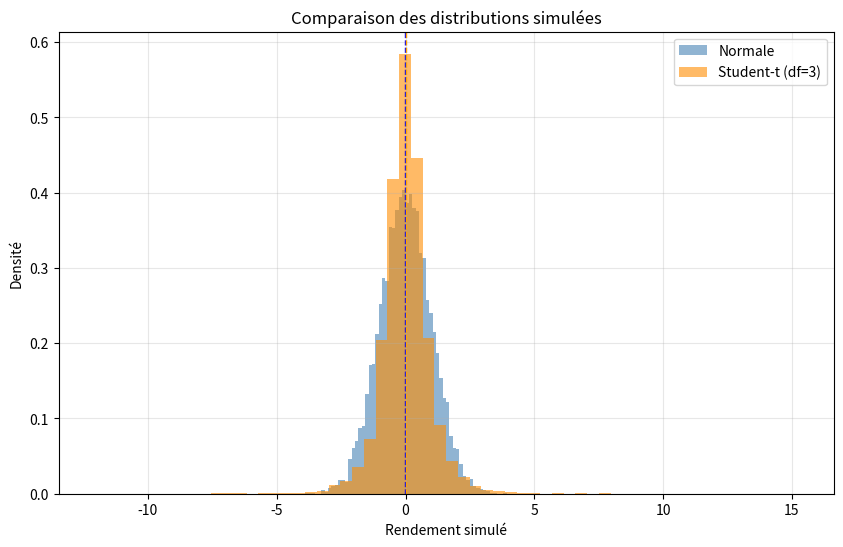
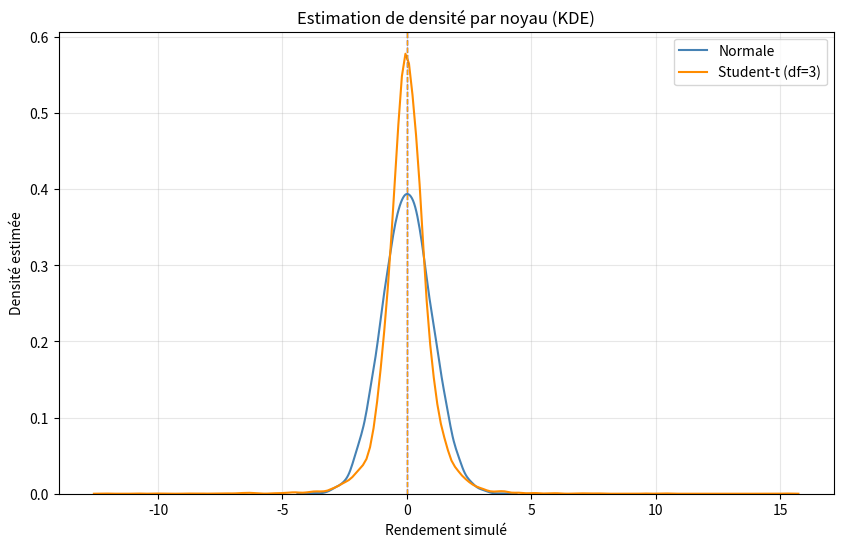
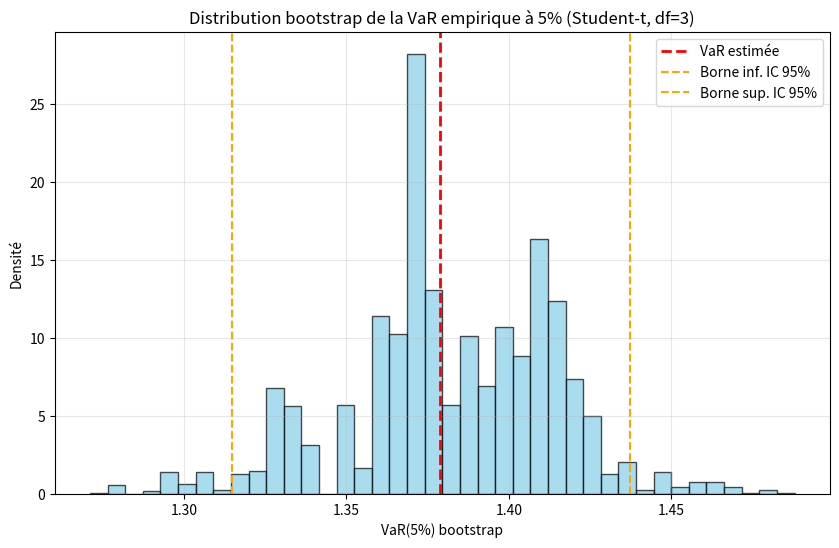
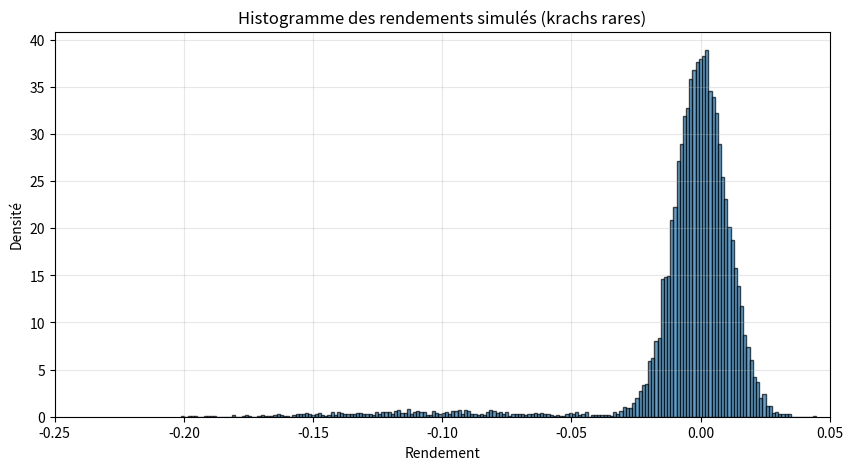
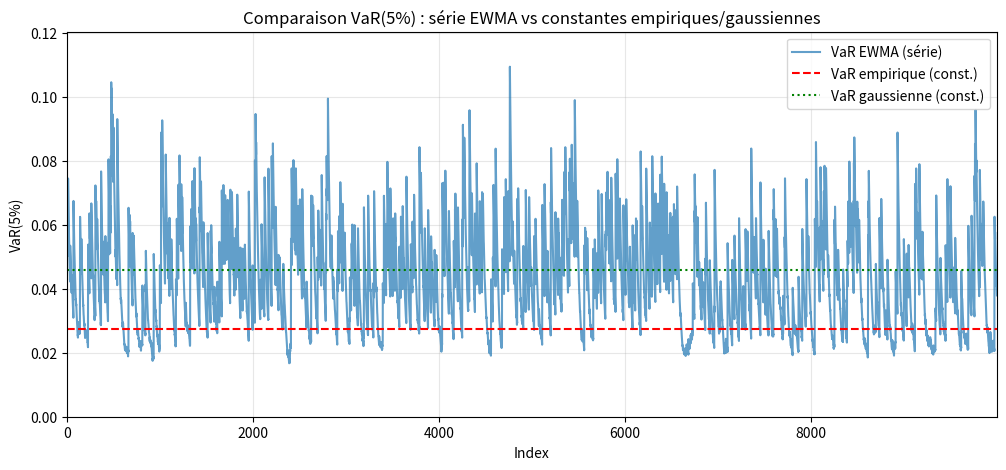
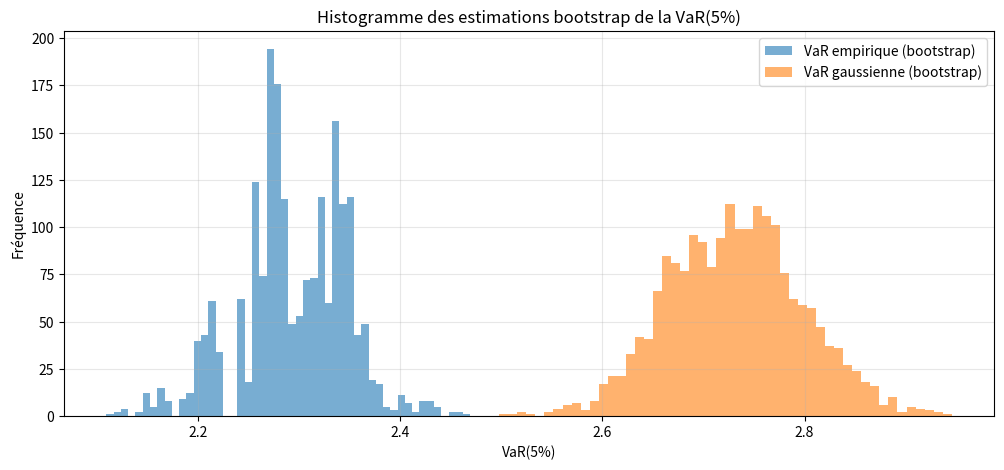
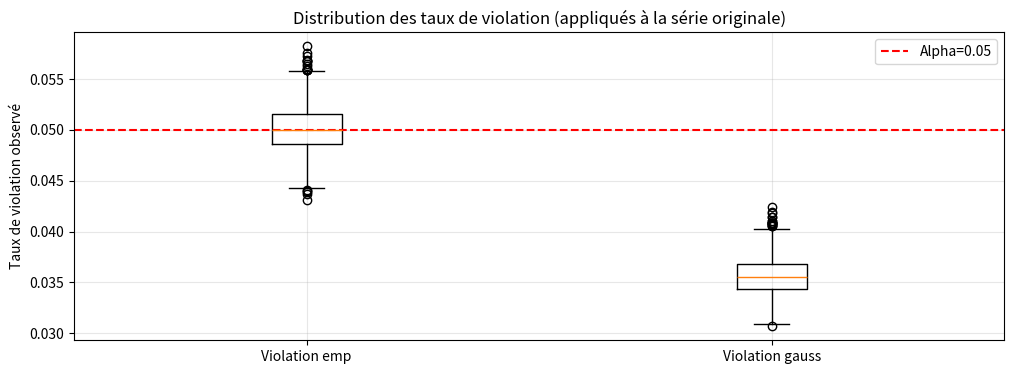

These charts were generated, in order, by the following Python code:
# ------------------------------------------------------------
# MATH 60231 - Devoir 1, Problème 3a
# Simulation de rendements : normale vs Student-t (df=3)
# ------------------------------------------------------------

import numpy as np
import pandas as pd
import matplotlib.pyplot as plt
import seaborn as sns
from scipy import stats

# Pour la reproductibilité
np.random.seed(42)

# 1. Simulation des données
n = 10_000  # longueur des séries
mu = 0      # moyenne centrée

# (a) Rendements gaussiens ~ N(0,1)
r_norm = np.random.normal(mu, 1, n)

# (b) Rendements Student-t (df=3)
r_t = stats.t(df=3).rvs(size=n)

# 2. Normalisation des variances

var_target = np.var(r_norm)
r_t_scaled = r_t * np.sqrt(var_target / np.var(r_t))

# 3. Calcul des statistiques sommaires
def stats_summary(series):
    return pd.Series({
        "Moyenne": np.mean(series),
        "Écart-type": np.std(series, ddof=1),
        "Asymétrie": stats.skew(series),
        "Aplatissement (kurtosis)": stats.kurtosis(series, fisher=False)
    })

summary_norm = stats_summary(r_norm)
summary_t = stats_summary(r_t_scaled)

summary = pd.DataFrame({
    "Normale": summary_norm,
    "Student-t (df=3)": summary_t
})

pd.set_option('display.float_format', '{:.4f}'.format)
print("=== Statistiques sommaires ===")
print(summary)

# 4. Visualisation
plt.figure(figsize=(10,6))
plt.hist(r_norm, bins=60, alpha=0.6, color='steelblue', density=True, label='Normale')
plt.hist(r_t_scaled, bins=60, alpha=0.6, color='darkorange', density=True, label='Student-t (df=3)')
plt.axvline(np.mean(r_norm), color='blue', linestyle='--', linewidth=1)
plt.axvline(np.mean(r_t_scaled), color='orange', linestyle='--', linewidth=1)
plt.title("Comparaison des distributions simulées")
plt.xlabel("Rendement simulé")
plt.ylabel("Densité")
plt.legend()
plt.grid(alpha=0.3)
plt.show()

# Estimation par noyau de densité (KDE)
plt.figure(figsize=(10,6))
sns.kdeplot(r_norm, color='steelblue', label='Normale')
sns.kdeplot(r_t_scaled, color='darkorange', label='Student-t (df=3)')
plt.axvline(np.mean(r_norm), color='blue', linestyle='--', linewidth=1)
plt.axvline(np.mean(r_t_scaled), color='orange', linestyle='--', linewidth=1)
plt.title("Estimation de densité par noyau (KDE)")
plt.xlabel("Rendement simulé")
plt.ylabel("Densité estimée")
plt.legend()
plt.grid(alpha=0.3)
plt.show()





# ------------------------------------------------------------
# MATH 60231 - Devoir 1, Problème 3b
# Estimation de la VaR (5%) et du déficit attendu (ES) par 3 méthodes
# (i) quantile empirique
# (ii) approche paramétrique gaussienne
# (iii) approche paramétrique Student-t (df connu = 3)
# Ce code traite les deux séries déjà simulées : r_norm et r_t_scaled
# ------------------------------------------------------------

import numpy as np
import pandas as pd
from scipy import stats

# Reproductibilité
np.random.seed(42)

# (Re)générer ou supposer dispos : r_norm et r_t_scaled
# Si vous exécutez ce bloc indépendamment, (re)créez les deux séries :
n = 10_000
r_norm = np.random.normal(0, 1, n)
r_t = stats.t(df=3).rvs(size=n)
# Normaliser la t pour qu'elle ait la même variance que la normale
var_target = np.var(r_norm, ddof=0)
r_t_scaled = r_t * np.sqrt(var_target / np.var(r_t, ddof=0))

# Paramètres
alpha = 0.05  # niveau VaR 5%
v = 3         # degrés de liberté connus pour la t

# Fonction pour VaR empirique et ES empirique
def empirical_var_es(series, alpha):
    q = np.quantile(series, alpha)            # quantile des rendements
    var = -q                                  # VaR définie positive
    es = -np.mean(series[series <= q])        # ES (Expected Shortfall / déficit attendu)
    return var, es

# Fonction pour VaR et ES paramétrique gaussien (analytique)
def gaussian_var_es(series, alpha):
    mu = np.mean(series)
    sigma = np.std(series, ddof=1)
    z = stats.norm.ppf(alpha)                 # quantile standard normal
    var = -(mu + sigma * z)                   # VaR positive
    # ES pour la normale : - (mu + sigma * phi(z) / alpha)
    phi_z = stats.norm.pdf(z)
    es = -(mu + sigma * (phi_z / alpha))
    return var, es

# Fonction pour VaR et ES paramétrique Student-t (df connu)
# On utilise une approche "location-scale" : r ≈ mu + s * T_v
# Estimation : mu = sample mean, s = sample_std * sqrt((v-2)/v)
# VaR analytique uses t.ppf; ES computed by numeric formula via t-pdf analytic or Monte-Carlo.
def student_t_var_es(series, alpha, v, mc_draws=200_000):
    mu = np.mean(series)
    sample_std = np.std(series, ddof=1)
    # s such that Var(mu + s*T_v) = sample_var
    # Var(T_v) = v/(v-2) for v>2  => sample_var = s^2 * v/(v-2) => s = sample_std * sqrt((v-2)/v)
    s = sample_std * np.sqrt((v - 2) / v)
    t_q = stats.t.ppf(alpha, v)               # quantile of standard Student-t
    var = -(mu + s * t_q)

    # ES : nous utilisons une approximation Monte-Carlo sur la t centrée/échelle pour plus de robustesse
    # (cette approche est simple et précise si mc_draws assez grand)
    T = stats.t(df=v).rvs(size=mc_draws)
    X = mu + s * T
    threshold = mu + s * t_q
    tail = X[X <= threshold]
    if tail.size == 0:
        es = np.nan  # improbable mais pour sécurité
    else:
        es = -np.mean(tail)
    return var, es

# Appliquer aux deux séries
results = []

for name, series in [("Normale (simulée)", r_norm), ("Student-t (df=3) - scaled", r_t_scaled)]:
    var_emp, es_emp = empirical_var_es(series, alpha)
    var_gauss, es_gauss = gaussian_var_es(series, alpha)
    var_t, es_t = student_t_var_es(series, alpha, v, mc_draws=200_000)
    results.append({
        "Série": name,
        "VaR_empirique_5%": var_emp,
        "ES_empirique_5%": es_emp,
        "VaR_gauss_5%": var_gauss,
        "ES_gauss_5%": es_gauss,
        "VaR_tparam_5%": var_t,
        "ES_tparam_5%": es_t
    })

df_results = pd.DataFrame(results).set_index("Série")
pd.options.display.float_format = "{:.6f}".format
print(df_results)





# ------------------------------------------------------------
# MATH 60231 - Devoir 1, Problème 3c
# Bootstrap de la VaR empirique à 5 % pour la série Student-t simulée
# ------------------------------------------------------------

import numpy as np
import pandas as pd
import matplotlib.pyplot as plt
from scipy import stats

# Reproductibilité
np.random.seed(42)

# Données : série Student-t (df=3) normalisée
n = 10_000
r_t = stats.t(df=3).rvs(size=n)
var_target = 1
r_t_scaled = r_t * np.sqrt(var_target / np.var(r_t, ddof=0))

# Paramètres du bootstrap
alpha = 0.05
B = 2000  # nombre de rééchantillonnages bootstrap

# Fonction VaR empirique
def empirical_var(series, alpha):
    return -np.quantile(series, alpha)  # VaR positive

# Bootstrap
boot_var = np.empty(B)
for b in range(B):
    sample = np.random.choice(r_t_scaled, size=n, replace=True)
    boot_var[b] = empirical_var(sample, alpha)

# Résultats
var_hat = empirical_var(r_t_scaled, alpha)
ci_lower, ci_upper = np.percentile(boot_var, [2.5, 97.5])
interval_width = ci_upper - ci_lower

print(f"Estimation ponctuelle de la VaR(5%) : {var_hat:.4f}")
print(f"IC 95% bootstrap : [{ci_lower:.4f}, {ci_upper:.4f}]")
print(f"Largeur de l'intervalle : {interval_width:.4f}")

# Visualisation
plt.figure(figsize=(10,6))
plt.hist(boot_var, bins=40, color='skyblue', edgecolor='black', alpha=0.7, density=True)
plt.axvline(var_hat, color='red', linestyle='--', linewidth=2, label='VaR estimée')
plt.axvline(ci_lower, color='orange', linestyle='--', linewidth=1.5, label='Borne inf. IC 95%')
plt.axvline(ci_upper, color='orange', linestyle='--', linewidth=1.5, label='Borne sup. IC 95%')
plt.title("Distribution bootstrap de la VaR empirique à 5% (Student-t, df=3)")
plt.xlabel("VaR(5%) bootstrap")
plt.ylabel("Densité")
plt.legend()
plt.grid(alpha=0.3)
plt.show()





# ------------------------------------------------------------
# MATH 60231 - Devoir 1, Problème 3d
# Simulation d'un environnement "krachs rares mais graves"
# et estimation de la VaR(5%) par trois méthodes :
# (1) quantile empirique, (2) paramétrique gaussienne,
# (3) méthode récursive fondée sur une volatilité EWMA (RiskMetrics).
# ------------------------------------------------------------

import numpy as np
import pandas as pd
import matplotlib.pyplot as plt
from scipy import stats

# Reproductibilité
np.random.seed(42)

# 1) Simulation des rendements
n = 10_000

# paramètres :
p_normal = 0.95
mu_normal = 0.0        # moyenne 0
sigma_normal = 0.01    # écart-type 1% -> 0.01 en décimal

p_crash = 0.05
mu_crash = -0.10       # moyenne -10%
sigma_crash = 0.04     # écart-type 4%

# tirages
u = np.random.rand(n)
r = np.where(
    u < p_normal,
    np.random.normal(mu_normal, sigma_normal, size=n),
    np.random.normal(mu_crash, sigma_crash, size=n)
)

# quelques statistiques descriptives
summary = pd.Series({
    "N": n,
    "Moyenne": r.mean(),
    "Écart-type": r.std(ddof=1),
    "Asymétrie": stats.skew(r),
    "Kurtosis (pearson)": stats.kurtosis(r, fisher=False)
})
print("Statistiques descriptives de la série simulée :")
print(summary.round(6))

# histogramme rapide
plt.figure(figsize=(10,5))
plt.hist(r, bins=200, density=True, alpha=0.7, edgecolor='k')
plt.title("Histogramme des rendements simulés (krachs rares)")
plt.xlabel("Rendement")
plt.ylabel("Densité")
plt.xlim(-0.25, 0.05)
plt.grid(alpha=0.3)
plt.show()

# 2) Calcul des VaR à 5%
alpha = 0.05
z_alpha = stats.norm.ppf(alpha)  # quantile normal (négatif)

# (1) VaR empirique (historical)
VaR_emp = -np.quantile(r, alpha)

# (2) VaR paramétrique gaussienne (moyenne et écart-type de l'échantillon)
mu_hat = r.mean()
sigma_hat = r.std(ddof=1)
VaR_gauss = -(mu_hat + sigma_hat * z_alpha)

# (3) Méthode récursive fondée sur la volatilité (EWMA / RiskMetrics)
# EWMA: sigma2_t = lambda * sigma2_{t-1} + (1-lambda) * r_{t-1}^2
lam = 0.94
sigma2 = np.empty(n)
# initialiser sigma2[0] par la variance empirique de la fenêtre initiale
sigma2[0] = r[:250].var(ddof=1) if n >= 250 else r.var(ddof=1)
for t in range(1, n):
    sigma2[t] = lam * sigma2[t-1] + (1 - lam) * r[t-1]**2
sigma_ewma_last = np.sqrt(sigma2[-1])
# on utilise la moyenne empirique globale pour le terme de drift ou 0
mu_for_ewma = mu_hat
VaR_ewma = -(mu_for_ewma + sigma_ewma_last * z_alpha)

# Affichage des résultats
results = pd.Series({
    "VaR_empirique_5%": VaR_emp,
    "VaR_gauss_param_5%": VaR_gauss,
    "VaR_EWMA_5% (1-step ahead)": VaR_ewma,
    "sigma_hat (sample)": sigma_hat,
    "sigma_ewma_last": sigma_ewma_last
})
print("\nEstimation des VaR(5%) par méthode :")
print(results.round(6))

# VaR EWMA en série (pour voir la dynamique)
VaR_ewma_series = -(mu_for_ewma + np.sqrt(sigma2) * z_alpha)

plt.figure(figsize=(12,5))
plt.plot(VaR_ewma_series, label='VaR EWMA (série)', alpha=0.7)
plt.hlines(VaR_emp, 0, n-1, colors='red', linestyles='--', label='VaR empirique (const.)')
plt.hlines(VaR_gauss, 0, n-1, colors='green', linestyles=':', label='VaR gaussienne (const.)')
plt.title("Comparaison VaR(5%) : série EWMA vs constantes empiriques/gaussiennes")
plt.xlabel("Index")
plt.ylabel("VaR(5%)")
plt.xlim(0, n-1)
plt.ylim(0, max(VaR_ewma_series.max()*1.1, VaR_emp*1.1))
plt.legend()
plt.grid(alpha=0.3)
plt.show()





# ------------------------------------------------------------
# MATH 60231 - Devoir 1, Problème 3e
# Bootstrap comparant la VaR gaussienne et la VaR empirique
# sur données Student-t (df=3)
# ------------------------------------------------------------

import numpy as np
import pandas as pd
import matplotlib.pyplot as plt
from scipy import stats

# Reproductibilité
np.random.seed(42)

# 1) Simuler une seule série Student-t(df=3)
n = 10_000
v = 3  # degrés de liberté
alpha = 0.05  # niveau VaR 5%

# Série de rendements tirée de Student-t(df=3)
r = stats.t(df=v).rvs(size=n)

# (option) centrer si tu veux mean=0 — ici mean déjà proche de 0 for t but center anyway:
r = r - np.mean(r)

# 2) Paramètres bootstrap
B = 2000  # nombre de rééchantillonnages (augmenter si tu veux plus de précision)

# Préallouer
var_emp_boot = np.empty(B)
var_gauss_boot = np.empty(B)
violation_emp_on_orig = np.empty(B)
violation_gauss_on_orig = np.empty(B)

# Fonction utilitaire VaR empirique (retour positive)
def var_empirical(series, alpha):
    return -np.quantile(series, alpha)

def var_gaussian_from_sample(series, alpha):
    mu = np.mean(series)
    sigma = np.std(series, ddof=1)
    z = stats.norm.ppf(alpha)
    return -(mu + sigma * z)

# 3) Bootstrap
for b in range(B):
    # rééchantillon bootstrap avec remise depuis la série observée
    sample = np.random.choice(r, size=n, replace=True)

    # Estimations sur l'échantillon bootstrap
    v_emp = var_empirical(sample, alpha)
    v_gauss = var_gaussian_from_sample(sample, alpha)

    var_emp_boot[b] = v_emp
    var_gauss_boot[b] = v_gauss

    # Calcul du taux de violation sur la série originale r
    # Violation si retour <= -VaR_est  (puisque VaR est positif = perte)
    violation_emp_on_orig[b] = np.mean(r <= -v_emp)
    violation_gauss_on_orig[b] = np.mean(r <= -v_gauss)

# 4) Résultats récapitulatifs
# Statistiques des estimations de VaR
summary_vars = pd.DataFrame({
    "VaR_emp_boot": var_emp_boot,
    "VaR_gauss_boot": var_gauss_boot
})

print("Résumé des VaR (bootstrap) :")
print(summary_vars.describe().T[["mean","std","min","25%","50%","75%","max"]].round(6))

# Statistiques des taux de violation sur la série originale
summary_viol = pd.DataFrame({
    "violation_emp": violation_emp_on_orig,
    "violation_gauss": violation_gauss_on_orig
})

print("\nRésumé des taux de violation (appliqués à la série originale) :")
print(summary_viol.describe().T[["mean","std","min","25%","50%","75%","max"]].round(6))

# Distorsion de taille moyenne (mean(violation - alpha))
distortion_emp_mean = np.mean(violation_emp_on_orig - alpha)
distortion_gauss_mean = np.mean(violation_gauss_on_orig - alpha)

print("\nTaux nominal alpha =", alpha)
print(f"Distorsion moyenne (VaR empirique)    : {distortion_emp_mean:.6f}")
print(f"Distorsion moyenne (VaR gaussienne)   : {distortion_gauss_mean:.6f}")

# Proportion de bootstrap où la violation observée dépasse alpha (sous-couverture)
prop_undercoverage_gauss = np.mean(violation_gauss_on_orig > alpha)
prop_undercoverage_emp = np.mean(violation_emp_on_orig > alpha)

print(f"\nProportion de rééchantillons où violation > {alpha}:")
print(f" - VaR empirique : {prop_undercoverage_emp:.4f}")
print(f" - VaR gaussienne: {prop_undercoverage_gauss:.4f}")

# 5) Graphiques
plt.figure(figsize=(12,5))
plt.hist(var_emp_boot, bins=50, alpha=0.6, label='VaR empirique (bootstrap)')
plt.hist(var_gauss_boot, bins=50, alpha=0.6, label='VaR gaussienne (bootstrap)')
plt.legend()
plt.title("Histogramme des estimations bootstrap de la VaR(5%)")
plt.xlabel("VaR(5%)")
plt.ylabel("Fréquence")
plt.grid(alpha=0.3)
plt.show()

plt.figure(figsize=(12,4))
plt.boxplot([violation_emp_on_orig, violation_gauss_on_orig], labels=['Violation emp', 'Violation gauss'])
plt.axhline(alpha, color='red', linestyle='--', label=f'Alpha={alpha}')
plt.title("Distribution des taux de violation (appliqués à la série originale)")
plt.ylabel("Taux de violation observé")
plt.legend()
plt.grid(alpha=0.3)
plt.show()